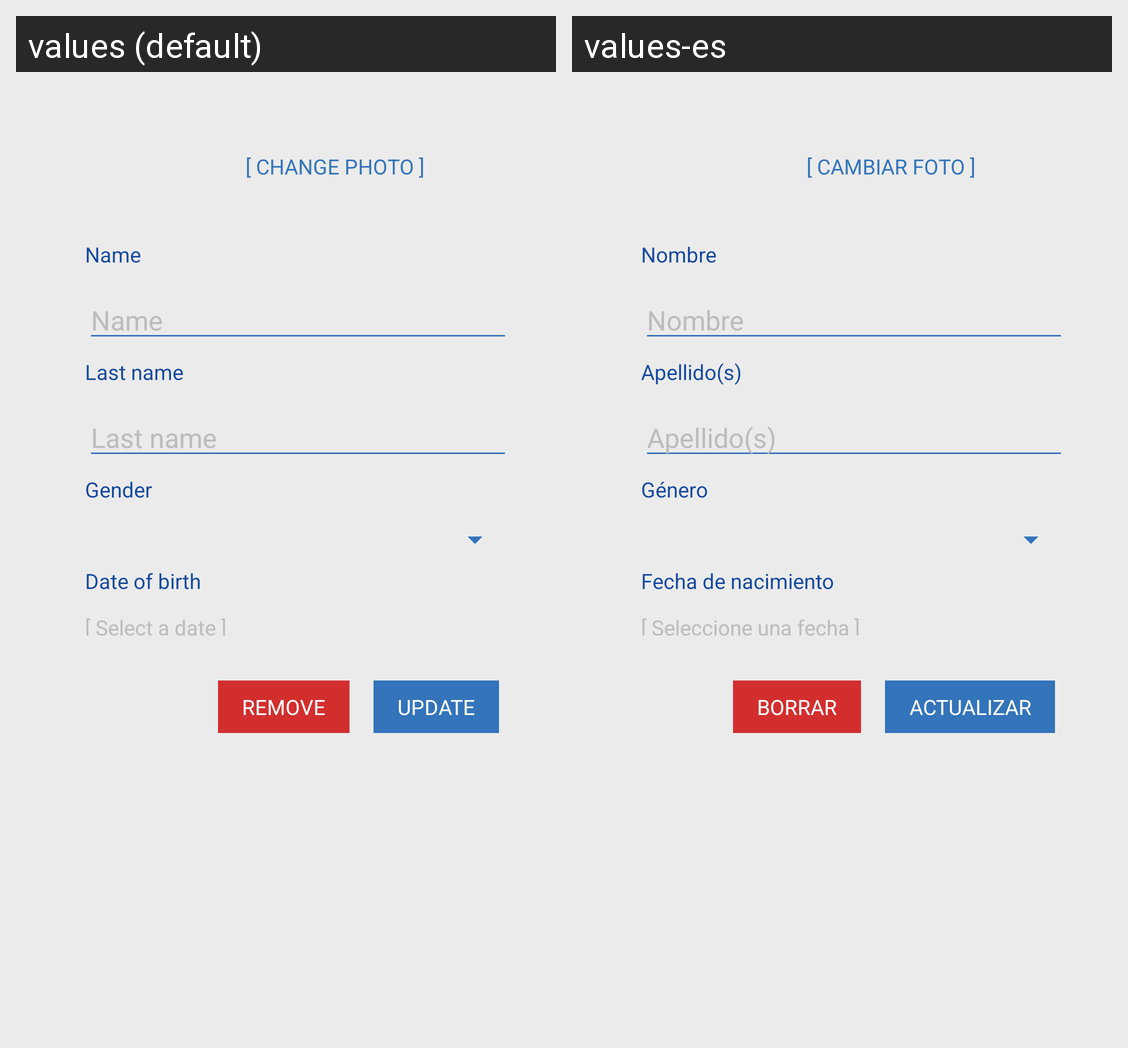

Here is an Android app screen in its default locale and in the app's own translations. Write out the translated-string differences for the strings that appear on this screen.
Android screen res/layout/update_patient.xml rendered under 2 locales, left to right: values (default), values-es. Device: Nexus 5 (rendered at 1080×1920; each locale shown at half size, 540×960, under a caption strip naming it); theme AppTheme.
Strings drawn on this screen, with the default value and each locale's value (text and hints the layout hard-codes, and strings that could not be matched under every locale, appear in the picture but are not listed):

load_image
  values: [ Change photo ]
  values-es: [ Cambiar foto ]

patient_name_hint
  values: Name
  values-es: Nombre

patient_surname_hint
  values: Last name
  values-es: Apellido(s)

patient_gender_hint
  values: Gender
  values-es: Género

patient_birthday_hint
  values: Date of birth
  values-es: Fecha de nacimiento

patient_birthday_select
  values: [ Select a date ]
  values-es: [ Seleccione una fecha ]

delete_button
  values: Remove
  values-es: Borrar

update_button
  values: Update
  values-es: Actualizar
